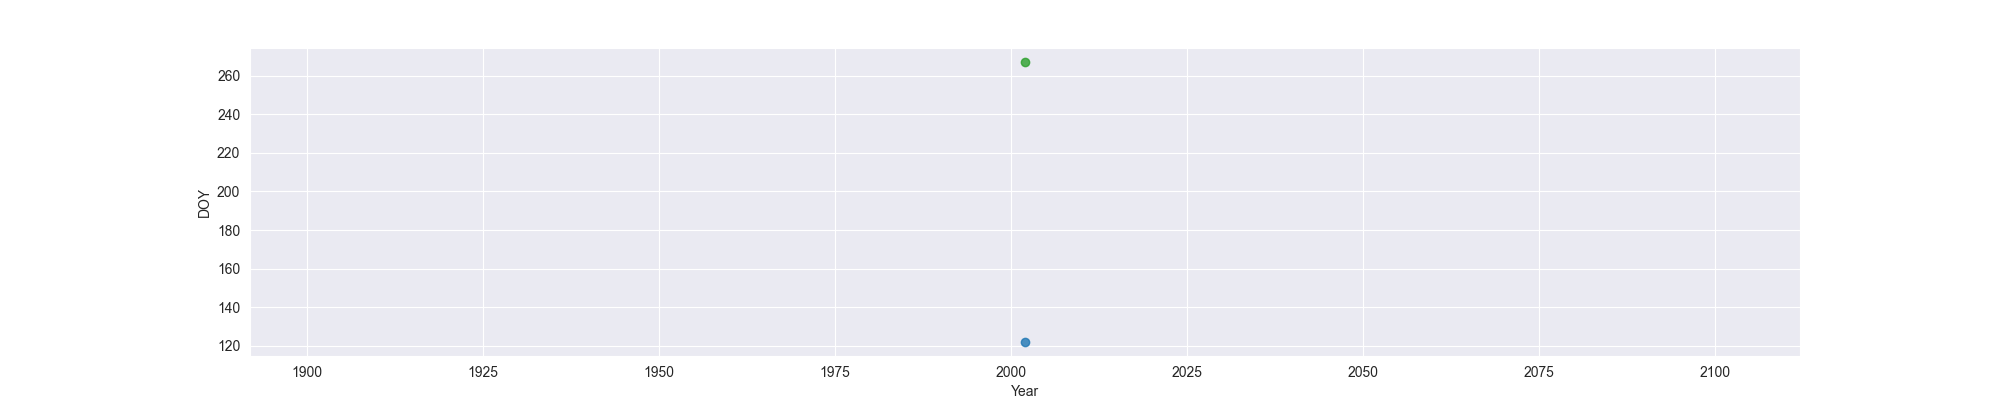

The table this chart was drawn from, first rows:
Year, MO, OW, FO
2002, 122, , 267
